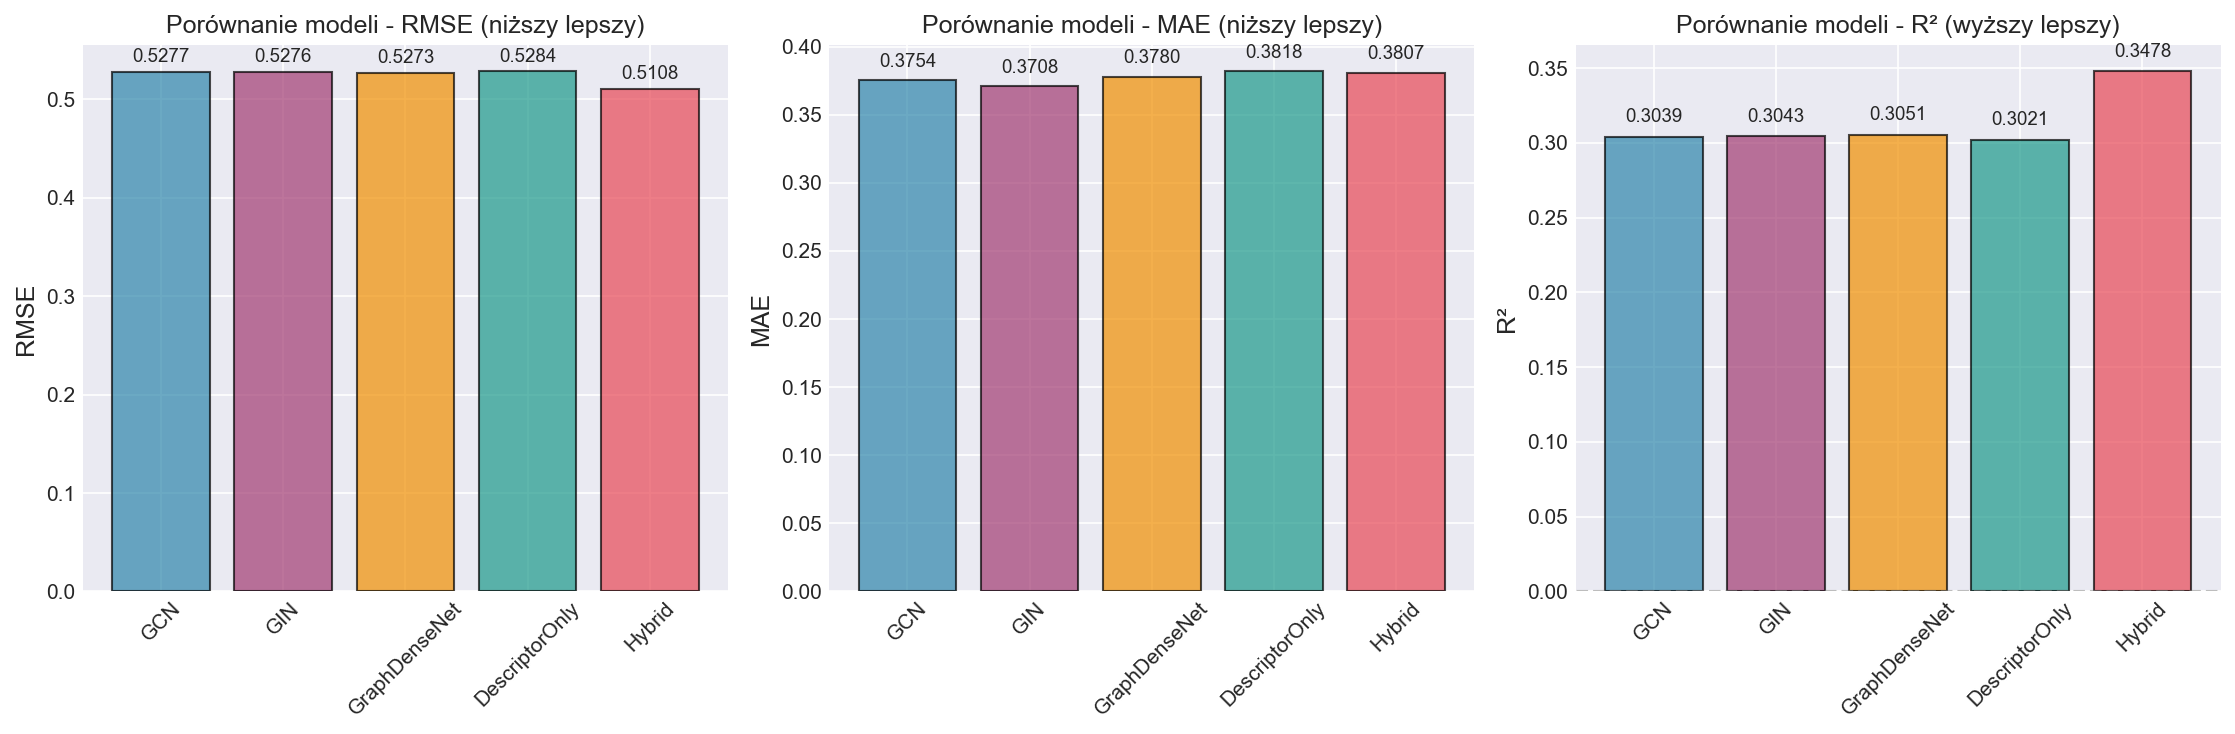

The data file committed next to this chart (first rows):
Model, RMSE, MAE, R²
Hybrid, 0.5108, 0.3807, 0.3478
GraphDenseNet, 0.5273, 0.378, 0.3051
GIN, 0.5276, 0.3708, 0.3043
GCN, 0.5277, 0.3754, 0.3039
DescriptorOnly, 0.5284, 0.3818, 0.3021
